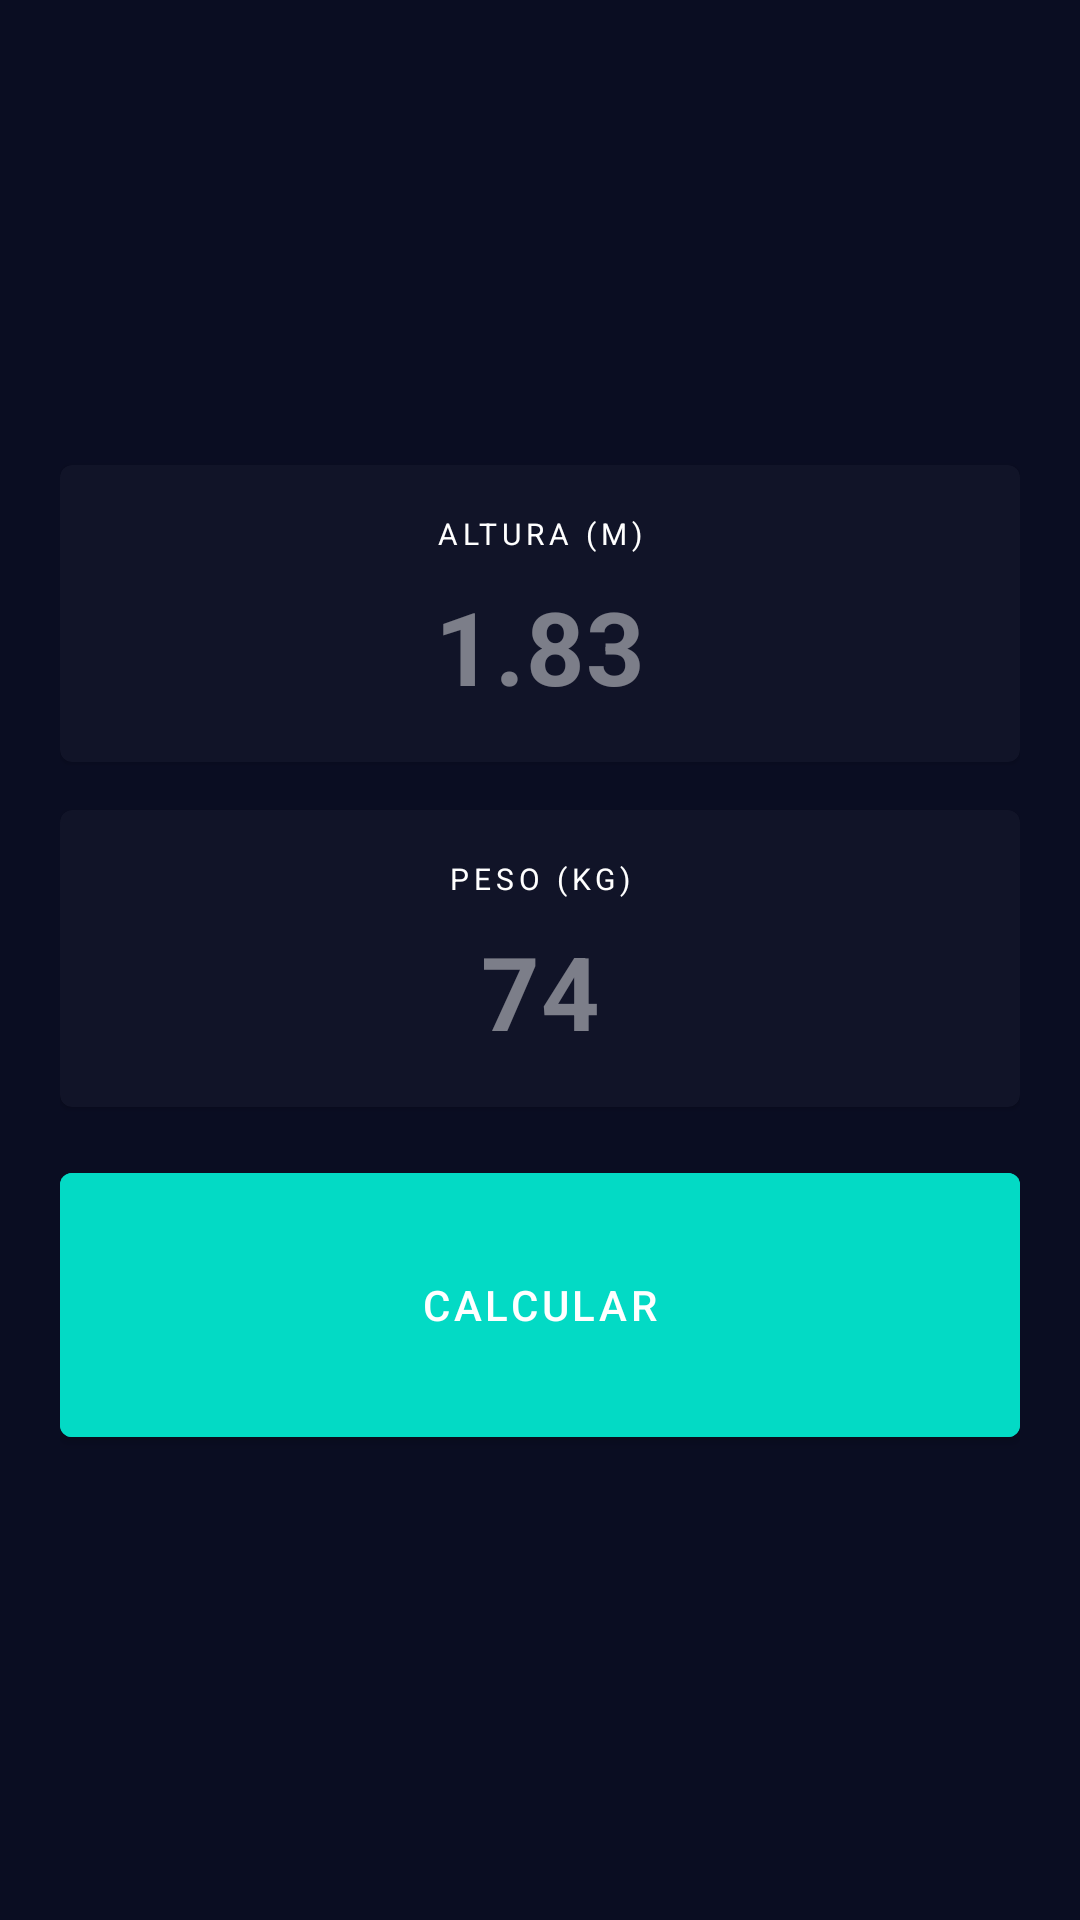

This screen was rendered from an Android layout file. Write that file and the resources it references.
<!-- AndroidManifest.xml: application theme Theme.CalculadoraDeIMC -->
<!-- res/layout/activity_main.xml -->
<?xml version="1.0" encoding="utf-8"?>
<androidx.constraintlayout.widget.ConstraintLayout xmlns:android="http://schemas.android.com/apk/res/android"
    xmlns:app="http://schemas.android.com/apk/res-auto"
    xmlns:tools="http://schemas.android.com/tools"
    android:layout_width="match_parent"
    android:layout_height="match_parent"
    android:gravity="center"
    android:orientation="vertical"
    android:padding="20dp"
    tools:context=".MainActivity">

    <com.google.android.material.card.MaterialCardView
        android:id="@+id/materialCardView3"
        android:layout_width="match_parent"
        android:layout_height="wrap_content"
        app:layout_constraintBottom_toTopOf="@+id/materialCardView4"
        app:layout_constraintEnd_toEndOf="parent"
        app:layout_constraintHorizontal_bias="0.5"
        app:layout_constraintStart_toStartOf="parent"
        app:layout_constraintTop_toTopOf="parent"
        app:layout_constraintVertical_chainStyle="packed">


        <LinearLayout
            android:layout_width="match_parent"
            android:layout_height="match_parent"
            android:gravity="center"
            android:orientation="vertical"
            android:padding="16dp">

            <TextView
                style="@style/Overline"
                android:layout_width="wrap_content"
                android:layout_height="match_parent"
                android:text="@string/altura_cm" />


            <EditText
                android:id="@+id/alturaEDT"
                style="@style/Input_Style"
                android:layout_width="match_parent"
                android:layout_height="wrap_content"
                android:layout_marginTop="8dp"
                android:hint="@string/_1.83" />

        </LinearLayout>
    </com.google.android.material.card.MaterialCardView>


    <com.google.android.material.card.MaterialCardView
        android:id="@+id/materialCardView4"
        android:layout_width="match_parent"
        android:layout_height="wrap_content"
        android:layout_marginTop="16dp"
        android:layout_marginBottom="16dp"
        app:layout_constraintBottom_toTopOf="@+id/calcularBTN"
        app:layout_constraintEnd_toEndOf="parent"
        app:layout_constraintHorizontal_bias="0.5"
        app:layout_constraintStart_toStartOf="parent"
        app:layout_constraintTop_toBottomOf="@+id/materialCardView3">


        <LinearLayout
            android:layout_width="match_parent"
            android:layout_height="match_parent"
            android:gravity="center"
            android:orientation="vertical"
            android:padding="16dp">

            <TextView
                style="@style/Overline"
                android:layout_width="wrap_content"
                android:layout_height="match_parent"
                android:text="@string/peso_kg" />


            <EditText
                android:id="@+id/pesoEDT"
                style="@style/Input_Style"
                android:layout_width="match_parent"
                android:layout_height="wrap_content"
                android:layout_marginTop="8dp"
                android:hint="@string/_74"
                android:textAlignment="center" />

        </LinearLayout>
    </com.google.android.material.card.MaterialCardView>

    <com.google.android.material.button.MaterialButton
        android:id="@+id/calcularBTN"
        android:layout_width="match_parent"
        android:layout_height="100dp"
        android:backgroundTint="?attr/colorSecondary"
        android:text="@string/calcular"
        app:layout_constraintBottom_toBottomOf="parent"
        app:layout_constraintEnd_toEndOf="parent"
        app:layout_constraintHorizontal_bias="0.5"
        app:layout_constraintStart_toStartOf="parent"
        app:layout_constraintTop_toBottomOf="@+id/materialCardView4" />
</androidx.constraintlayout.widget.ConstraintLayout>
<!-- resources referenced by this layout -->
<resources>
  <string name="_1.83">1.83</string>
  <string name="_74">74</string>
  <string name="altura_cm">Altura (m)</string>
  <string name="calcular">Calcular</string>
  <string name="peso_kg">Peso (kg)</string>
  <style name="Input_Style">
          <item name="android:textAlignment">center</item>
          <item name="android:textStyle">bold</item>
          <item name="android:background">@android:color/transparent</item>
          <item name="android:textColor">@android:color/white</item>
          <item name="android:textAppearance">@style/TextAppearance.MaterialComponents.Headline4</item>
          <item name="android:inputType">numberDecimal</item>
          <item name="android:textColorHint">@color/hint</item>
      </style>
  <style name="Overline">
          <item name="android:textColor">@android:color/white</item>
          <item name="android:textAppearance">@style/TextAppearance.MaterialComponents.Overline</item>
      </style>
  <style name="Theme.CalculadoraDeIMC" parent="Theme.MaterialComponents.DayNight.DarkActionBar">
          
          <item name="colorPrimary">@color/primaryColor</item>
          <item name="colorPrimaryVariant">@color/primaryDarkColor</item>
          <item name="colorOnPrimary">@color/primaryTextColor</item>
          
          <item name="colorSecondary">@color/secondaryColor</item>
          <item name="colorSecondaryVariant">@color/secondaryDarkColor</item>
          <item name="colorOnSecondary">@color/primaryTextColor</item>
          
          <item name="android:statusBarColor" tools:targetApi="l">?attr/colorPrimaryVariant</item>
          
          <item name="android:colorBackground">@color/background</item>
          <item name="colorSurface">@color/surfaces</item>
      </style>
  <color name="hint">#73FFFFFF</color>
  <color name="primaryColor">#0a0d22</color>
  <color name="primaryDarkColor">#000000</color>
  <color name="primaryTextColor">@color/white</color>
  <color name="secondaryColor">#03dac5</color>
  <color name="secondaryDarkColor">#00a895</color>
  <color name="background">#0A0D22</color>
  <color name="surfaces">#111428</color>
  <color name="white">#FFFFFFFF</color>
</resources>
